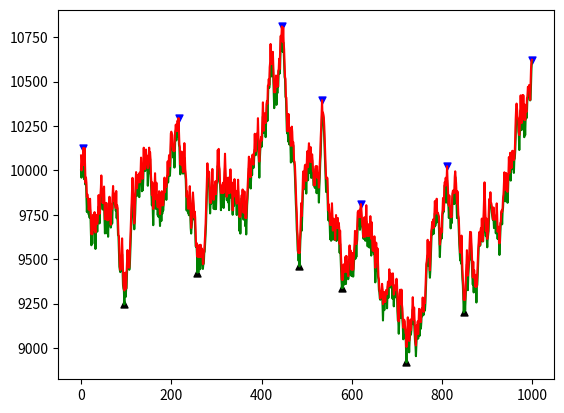

The matplotlib source for this figure:
from typing import List


class Kline:
    def __init__(self, idx: int, high: float, low: float) -> None:
        self.idx = idx
        self.high = high
        self.low = low


class ZigZagPoint(Kline):
    def __init__(self, kline: Kline, type: str = '-') -> None:
        super().__init__(**kline.__dict__)
        self.type = type  # '-', '^', 'v'


class Zigzag:
    def __init__(self, p_depth=100, p_deviation_range=[10.0, 5.0]) -> None:
        self.depth = p_depth
        self.deviation_range = p_deviation_range
        self.deviation_start = p_deviation_range[0] / 100
        self.deviation_stop = p_deviation_range[1] / 100
        self.deviation_step = (self.deviation_start - self.deviation_stop) / self.depth
        self.deviation_pre = self.deviation_start
        self.deviation = self.deviation_start
        self.klines: List[Kline] = []           # K线
        self.points: List[ZigZagPoint] = []     # 高低点
        self.idx = 0

    @staticmethod
    def find_min(data: List[Kline]):
        min = data[0]
        for d in data:
            if d.low < min.low:
                min = d
        return min

    @staticmethod
    def find_max(data: List[Kline]):
        max = data[0]
        for d in data:
            if d.high > max.high:
                max = d
        return max

    def init_points(self):
        self.points.clear()
        init_low, init_high = self.find_min(self.klines[0:self.depth]), self.find_max(self.klines[0:self.depth])
        if init_low.idx < init_high.idx:
            self.points.append(ZigZagPoint(init_low, 'v'))
            self.points.append(ZigZagPoint(init_high, '^'))
        else:
            self.points.append(ZigZagPoint(init_high, '^'))
            self.points.append(ZigZagPoint(init_low, 'v'))

    def find_points(self):
        previous = self.points[-1]
        step = previous.idx + 1
        while step < len(self.klines):
            pivot = self.klines[step]
            # 2022-09-29 Shawn: 极端情况，单个k线既有最大值，也有最小值，优先延续之前的信号
            if previous.type == 'v':
                if pivot.low < previous.low:
                    self.points[-1] = ZigZagPoint(pivot, 'v')
                elif pivot.high > previous.low * (1 + self.deviation):
                    self.points.append(ZigZagPoint(pivot, '^'))
            else:
                if pivot.high > previous.high:
                    self.points[-1] = ZigZagPoint(pivot, '^')
                elif pivot.low < previous.high * (1 - self.deviation):
                    self.points.append(ZigZagPoint(pivot, 'v'))
            previous = self.points[-1]
            step = step + 1

    def forward(self, high=None, low=None):
        self.klines.append(Kline(self.idx, high, low))

        if len(self.klines) < self.depth:
            pass
        elif len(self.points) < 2:
            self.init_points()
        else:
            self.find_points()

        if len(self.points) > 0 and self.points[-1].idx == self.idx:
            self.deviation_pre = self.deviation
            self.deviation = self.deviation_start
        elif self.deviation > self.deviation_stop:
            self.deviation -= self.deviation_step

        self.idx += 1

    def backward(self):
        self.klines.pop()

        if len(self.points) > 0 and self.points[-1].idx == (self.idx - 1):
            self.deviation = self.deviation_pre
            self.points.pop()
        elif self.deviation > self.deviation_stop:
            self.deviation += self.deviation_step

        self.idx -= 1

    def render(self):
        import matplotlib.pyplot as plt
        x, y1, y2 = [], [], []
        for d in self.klines:
            x.append(d.idx)
            y1.append(d.low)
            y2.append(d.high)
        scatter_x1, scatter_y1 = [], []
        scatter_x2, scatter_y2 = [], []
        for d in self.points:
            if d.type == 'v':
                scatter_x1.append(d.idx)
                scatter_y1.append(d.low)
            else:
                scatter_x2.append(d.idx)
                scatter_y2.append(d.high)

        fig, ax = plt.subplots(nrows=1, ncols=1)

        p1, = ax.plot(x, y1, "g-")
        p2, = ax.plot(x, y2, "r-")
        x = ax.scatter(x=scatter_x1, y=scatter_y1, s=25, c='black', marker='^')
        x = ax.scatter(x=scatter_x2, y=scatter_y2, s=25, c='blue', marker='v')

        plt.show()


if __name__ == "__main__":
    import random

    z = Zigzag(100, [6, 3])
    high = 10000
    low = 10000
    for i in range(1000):
        is_up = random.random() > 0.5
        if is_up:
            low = high
            high = high * (1 + random.random() / 100)
        else:
            high = low
            low = low * (1 - random.random() / 100)
        z.forward(high, low)
        z.backward()
        z.forward(high, low)
        # z.render()
    z.render()
